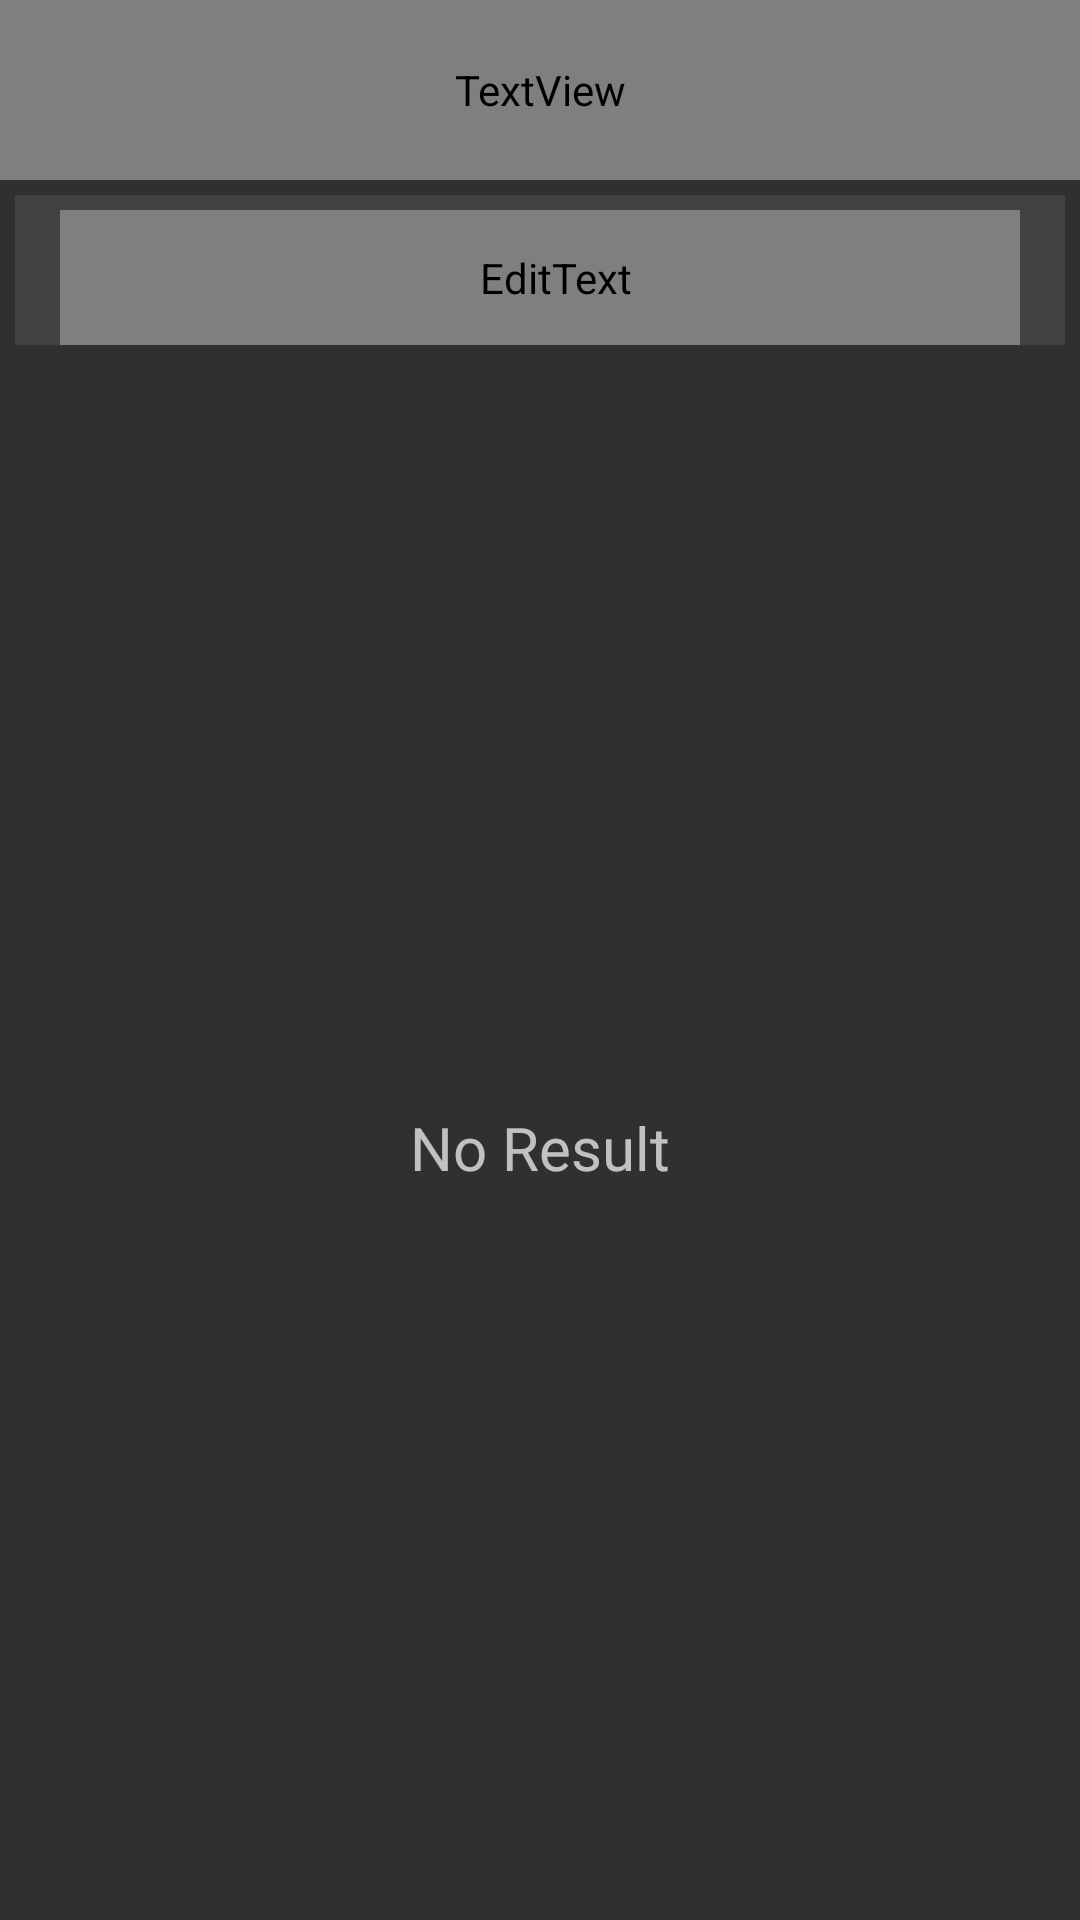

Android layout source for this screen:
<!-- AndroidManifest.xml: application theme AppTheme -->
<!-- res/layout/activity_search.xml -->
<?xml version="1.0" encoding="utf-8"?>
<LinearLayout
    android:id="@+id/mainLayoutSearch"
    xmlns:android="http://schemas.android.com/apk/res/android"
    xmlns:app="http://schemas.android.com/apk/res-auto"
    xmlns:tools="http://schemas.android.com/tools"
    android:layout_width="match_parent"
    android:layout_height="match_parent"
    android:orientation="vertical"
    tools:context="com.app.dbug.activity.SearchActivity">
    <RelativeLayout
        android:id="@+id/toolbarId"
        android:layout_width="match_parent"
        android:layout_height="60dp">

        <TextView
            android:layout_width="match_parent"
            android:layout_height="match_parent"
            android:layout_gravity="center_vertical"
            android:fontFamily="@font/clashdisplay_semibold"
            android:gravity="center"
            android:text="@string/recent"
            android:textSize="24sp"
            android:textStyle="normal"
            android:textColor="?attr/main_text_color"/>

        <RelativeLayout
            android:id="@+id/back_button"
            android:layout_width="30dp"
            android:layout_height="32dp"
            android:layout_marginStart="15dp"
            android:layout_centerVertical="true"
            android:background="@android:color/transparent">

            <ImageView
                android:layout_width="wrap_content"
                android:layout_height="wrap_content"
                android:layout_centerInParent="true"
                android:src="@drawable/ic_back_button" />
        </RelativeLayout>
    </RelativeLayout>
    <androidx.cardview.widget.CardView
        xmlns:card_view="http://schemas.android.com/apk/res-auto"
        android:id="@+id/cardview"
        android:layout_width="match_parent"
        android:layout_height="50dp"
        android:layout_marginLeft="5dp"
        android:layout_marginTop="5dp"
        android:layout_marginRight="5dp"
        android:layout_marginBottom="10dp"
        android:padding="10dp"
        card_view:cardCornerRadius="0dp"
        android:elevation="0dp"
        card_view:cardElevation="0dp">

        <LinearLayout
            android:layout_width="match_parent"
            android:layout_height="match_parent"
            android:layout_marginTop="5dp">

            <RelativeLayout
                android:layout_marginStart="15dp"
                android:layout_marginEnd="15dp"
                android:layout_width="match_parent"
                android:layout_height="match_parent"
                android:background="@drawable/search_edite_bordar_shap">
                <ImageView
                    android:id="@+id/searchButton"
                    android:src="@drawable/ic_search"
                    android:layout_width="wrap_content"
                    android:layout_height="wrap_content"
                    android:layout_alignParentEnd="true"
                    android:layout_centerVertical="true"
                    android:paddingEnd="8dp"
                    android:paddingStart="5dp"/>
                <EditText
                    android:paddingStart="10dp"
                    android:textColor="?attr/main_text_color"
                    android:textColorHint="?attr/main_text_color"
                    android:inputType="text"
                    android:id="@+id/searchEditText"
                    android:hint="@string/search"
                    android:layout_width="match_parent"
                    android:layout_height="match_parent"
                    android:fontFamily="@font/archivo_regular"
                    android:layout_gravity="center"
                    android:maxLines="1"
                    android:singleLine="true"
                    android:imeOptions="actionSearch"
                    android:background="@color/transparent" />
            </RelativeLayout>

        </LinearLayout>
    </androidx.cardview.widget.CardView>

    <RelativeLayout
        android:layout_width="match_parent"
        android:layout_height="match_parent">
        <androidx.recyclerview.widget.RecyclerView
            android:visibility="gone"
            android:id="@+id/searchResultRecyclerview"
            android:layout_width="match_parent"
            android:layout_height="match_parent"
            android:paddingStart="15dp"
            android:paddingEnd="15dp"/>

        <LinearLayout
            android:id="@+id/noResultLayout"
            android:gravity="center"
            android:layout_width="match_parent"
            android:layout_height="match_parent">
            <TextView
                android:fontFamily="@font/archivo_regular"
                android:gravity="center"
                android:textSize="20sp"
                android:text="No Result"
                android:layout_width="match_parent"
                android:layout_height="wrap_content"/>
        </LinearLayout>
    </RelativeLayout>


</LinearLayout>
<!-- resources referenced by this layout -->
<resources>
  <!-- drawable ic_back_button (drawable) -->
  <vector xmlns:android="http://schemas.android.com/apk/res/android"
      android:width="9dp"
      android:height="15dp"
      android:viewportWidth="9"
      android:viewportHeight="15">
    <path
        android:pathData="M0.358,8.085L7.033,14.76C7.188,14.915 7.394,15 7.613,15C7.833,15 8.039,14.915 8.194,14.76L8.685,14.269C9.005,13.949 9.005,13.428 8.685,13.108L3.08,7.503L8.692,1.892C8.846,1.737 8.931,1.531 8.931,1.311C8.931,1.092 8.846,0.886 8.692,0.731L8.2,0.24C8.045,0.085 7.839,-0 7.62,-0C7.4,-0 7.194,0.085 7.039,0.24L0.358,6.921C0.203,7.076 0.118,7.283 0.119,7.503C0.118,7.724 0.203,7.93 0.358,8.085Z"
        android:fillColor="?attr/main_text_color"/>
  </vector>
  <!-- drawable ic_search (drawable) -->
  <vector xmlns:android="http://schemas.android.com/apk/res/android"
      android:width="21dp"
      android:height="21dp"
      android:viewportWidth="21"
      android:viewportHeight="21">
    <path
        android:pathData="M9.556,17.106C13.728,17.106 17.111,13.724 17.111,9.551C17.111,5.378 13.728,1.995 9.556,1.995C5.383,1.995 2,5.378 2,9.551C2,13.724 5.383,17.106 9.556,17.106Z"
        android:strokeLineJoin="round"
        android:strokeWidth="2.12499"
        android:fillColor="#00000000"
        android:strokeColor="#A09FA5"
        android:strokeLineCap="round"/>
    <path
        android:pathData="M19,18.995L14.891,14.887"
        android:strokeLineJoin="round"
        android:strokeWidth="2.12499"
        android:fillColor="#00000000"
        android:strokeColor="#A09FA5"
        android:strokeLineCap="round"/>
  </vector>
  <!-- drawable search_edite_bordar_shap (drawable) -->
  <?xml version="1.0" encoding="utf-8"?>
  <shape xmlns:android="http://schemas.android.com/apk/res/android"
      android:padding="15dp"
      android:shape="rectangle">
  
  
      <corners android:radius="5dp"/>
      <stroke
          android:width="1dip"
          android:color="?attr/snd_text_color" />
  </shape>
  <string name="recent">Recent</string>
  <string name="search" translatable="false">Search</string>
  <style name="AppTheme" parent="Theme.AppCompat.NoActionBar">
          
          <item name="colorAccent">@color/colorAccent</item>
      </style>
  <color name="colorAccent">#2278d4</color>
</resources>
